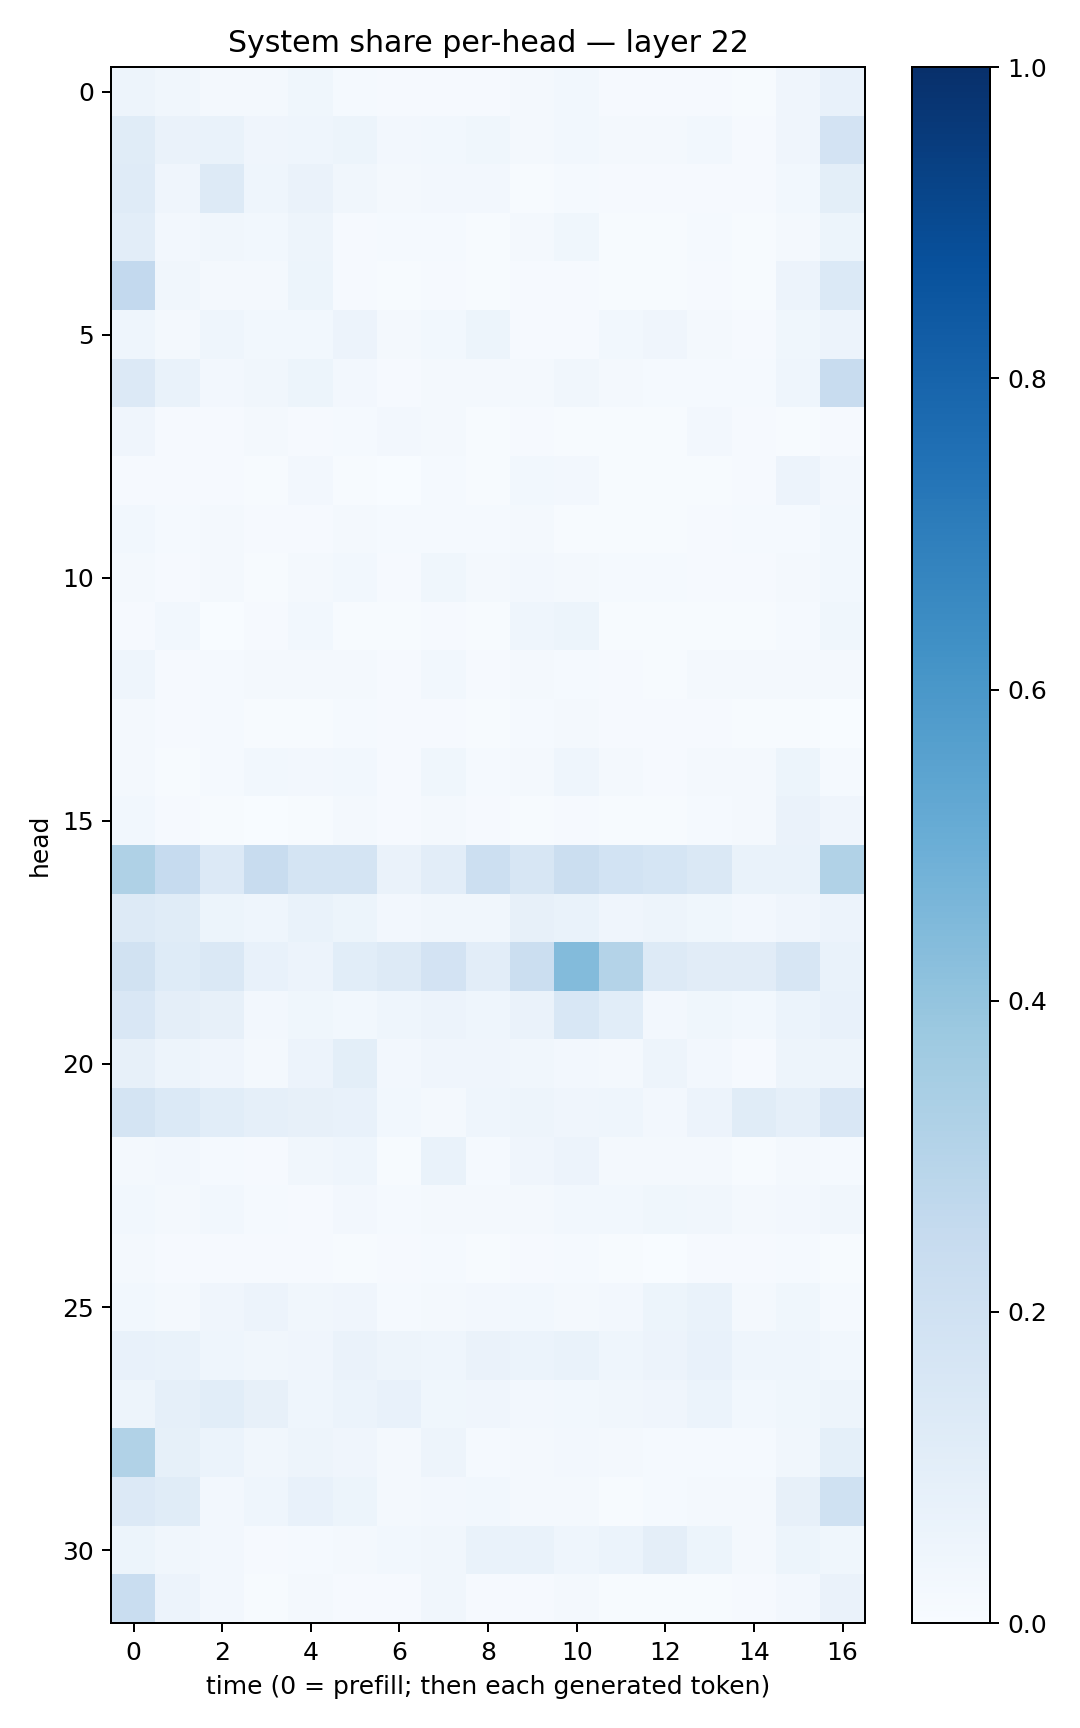

The table this chart was drawn from, first rows:
0.05049491, 0.032111984, 0.017679792, 0.0230553, 0.037145123, 0.012226974, 0.00788235, 0.010502173, 0.0079179965, 0.016683122, 0.02852402, 0.008227355, 0.0094929375, 0.010009707, 0.007523798, 0.04157272, 0.07680857
0.1143, 0.06537, 0.06668, 0.04099, 0.04385, 0.05186, 0.02591, 0.02846, 0.03523, 0.01586, 0.02903, 0.02184, 0.01953, 0.03119, 0.00849, 0.04151, 0.1825
0.1206, 0.04037, 0.1253, 0.04451, 0.06584, 0.03472, 0.01611, 0.0254, 0.02676, 0.007415, 0.01252, 0.01144, 0.009591, 0.0112, 0.01101, 0.02805, 0.09861
0.1043, 0.02652, 0.03339, 0.02797, 0.05077, 0.009444, 0.01265, 0.01263, 0.00396, 0.01623, 0.03889, 0.006454, 0.005673, 0.01448, 0.007369, 0.0227, 0.05225
0.2579, 0.03393, 0.02083, 0.02213, 0.05106, 0.008233, 0.006553, 0.009413, 0.004838, 0.009011, 0.01019, 0.007439, 0.005869, 0.009205, 0.006504, 0.05729, 0.1396
0.04558, 0.01803, 0.04522, 0.02929, 0.02921, 0.05478, 0.01766, 0.02963, 0.05307, 0.008074, 0.01108, 0.02948, 0.04295, 0.02341, 0.00978, 0.03674, 0.05652
0.135, 0.06899, 0.02571, 0.03501, 0.05272, 0.02389, 0.008414, 0.02231, 0.01592, 0.02292, 0.03514, 0.01737, 0.01228, 0.01332, 0.01391, 0.04487, 0.2385
0.04144, 0.01052, 0.009088, 0.01988, 0.01071, 0.01327, 0.02362, 0.01744, 0.006246, 0.009462, 0.007054, 0.007051, 0.006706, 0.02569, 0.009851, 0.005576, 0.01035
0.01128, 0.00965, 0.009536, 0.005747, 0.02393, 0.006815, 0.00163, 0.01377, 0.00406, 0.02963, 0.02408, 0.006215, 0.004816, 0.006486, 0.007912, 0.05728, 0.02607
0.02744, 0.01349, 0.01593, 0.008438, 0.008973, 0.02208, 0.01344, 0.01371, 0.01259, 0.01743, 0.004975, 0.00762, 0.007561, 0.01059, 0.01319, 0.01537, 0.02853
0.01704, 0.00819, 0.02047, 0.006687, 0.01818, 0.02955, 0.01027, 0.03879, 0.01711, 0.02433, 0.01928, 0.0132, 0.01308, 0.01004, 0.008907, 0.02332, 0.02897
0.009909, 0.03019, 0.002596, 0.008219, 0.02843, 0.00526, 0.006747, 0.009302, 0.00578, 0.04518, 0.05314, 0.007033, 0.005143, 0.007302, 0.005593, 0.01498, 0.03837
0.04364, 0.0109, 0.01238, 0.01735, 0.02015, 0.01818, 0.01124, 0.02737, 0.008294, 0.02189, 0.01374, 0.01168, 0.006137, 0.01577, 0.01941, 0.01721, 0.01866
0.02295, 0.009631, 0.01427, 0.006204, 0.006938, 0.01419, 0.008258, 0.01036, 0.005546, 0.01265, 0.01848, 0.009222, 0.008406, 0.008519, 0.004679, 0.00461, 0.001644
0.01609, 0.006528, 0.0119, 0.03072, 0.02547, 0.03004, 0.0111, 0.03686, 0.01473, 0.01861, 0.04632, 0.02167, 0.01124, 0.01664, 0.01955, 0.05216, 0.01533
0.02907, 0.008411, 0.006638, 0.002838, 0.004579, 0.02265, 0.008032, 0.01701, 0.009482, 0.005549, 0.0111, 0.003989, 0.007407, 0.01546, 0.0182, 0.06596, 0.04186
0.3239, 0.2477, 0.1365, 0.2373, 0.1723, 0.1725, 0.0642, 0.1052, 0.2151, 0.16, 0.2205, 0.184, 0.1718, 0.1418, 0.07005, 0.0703, 0.3149
0.1318, 0.1147, 0.05172, 0.0462, 0.06687, 0.05357, 0.02426, 0.03372, 0.03488, 0.07815, 0.06825, 0.04082, 0.04776, 0.03896, 0.02487, 0.04026, 0.05579
0.1906, 0.1248, 0.1428, 0.07449, 0.05696, 0.1088, 0.13, 0.1798, 0.1053, 0.2189, 0.4382, 0.3049, 0.1255, 0.112, 0.1124, 0.1591, 0.06671
0.152, 0.09568, 0.07839, 0.02536, 0.03707, 0.02986, 0.04324, 0.05851, 0.04385, 0.06422, 0.1526, 0.1058, 0.02579, 0.0378, 0.0306, 0.06113, 0.07613
0.0786, 0.0491, 0.04173, 0.02113, 0.05793, 0.09884, 0.02386, 0.04237, 0.03998, 0.0324, 0.02717, 0.02126, 0.04994, 0.02488, 0.01027, 0.04709, 0.05045
0.1727, 0.139, 0.1062, 0.08882, 0.08141, 0.07803, 0.02893, 0.01612, 0.04442, 0.04794, 0.0395, 0.04436, 0.02425, 0.05581, 0.115, 0.08955, 0.1522
0.02293, 0.02599, 0.01389, 0.009, 0.0344, 0.0438, 0.00658, 0.07002, 0.01317, 0.04019, 0.05806, 0.02207, 0.02322, 0.01614, 0.005036, 0.01771, 0.01178
0.02766, 0.01913, 0.02925, 0.01434, 0.009327, 0.02562, 0.01549, 0.02012, 0.02203, 0.01611, 0.02952, 0.03001, 0.03594, 0.03321, 0.02058, 0.02714, 0.03453
0.02333, 0.009402, 0.008314, 0.008523, 0.01033, 0.004899, 0.008871, 0.01562, 0.005382, 0.008643, 0.0132, 0.005345, 0.00208, 0.0101, 0.008897, 0.01282, 0.004138
0.02957, 0.01732, 0.03969, 0.05738, 0.03207, 0.04021, 0.01496, 0.01772, 0.02492, 0.02915, 0.01696, 0.02436, 0.05445, 0.06822, 0.01784, 0.0364, 0.01369
0.07067, 0.07008, 0.04545, 0.0345, 0.04247, 0.06352, 0.05002, 0.04522, 0.06544, 0.06029, 0.0674, 0.04301, 0.05765, 0.07298, 0.04505, 0.04519, 0.02989
0.04976, 0.08628, 0.1074, 0.08031, 0.04531, 0.06163, 0.07048, 0.03862, 0.04167, 0.02531, 0.02787, 0.03162, 0.04195, 0.05963, 0.02973, 0.03625, 0.04716
0.3142, 0.08272, 0.06227, 0.03346, 0.04706, 0.04173, 0.01566, 0.05055, 0.01316, 0.01795, 0.02711, 0.0172, 0.01389, 0.01369, 0.01507, 0.03246, 0.09351
0.1351, 0.1142, 0.02372, 0.0459, 0.07373, 0.0523, 0.02271, 0.02397, 0.02849, 0.01965, 0.02248, 0.006588, 0.01369, 0.02132, 0.02144, 0.07966, 0.2027
0.05329, 0.03398, 0.02633, 0.009845, 0.01469, 0.01758, 0.02885, 0.03482, 0.0689, 0.06826, 0.0437, 0.05949, 0.09581, 0.05447, 0.01975, 0.0544, 0.03832
0.232, 0.05538, 0.02447, 0.00702, 0.01886, 0.01014, 0.008324, 0.03427, 0.009574, 0.009234, 0.01815, 0.006305, 0.006259, 0.004651, 0.00905, 0.02347, 0.06345
